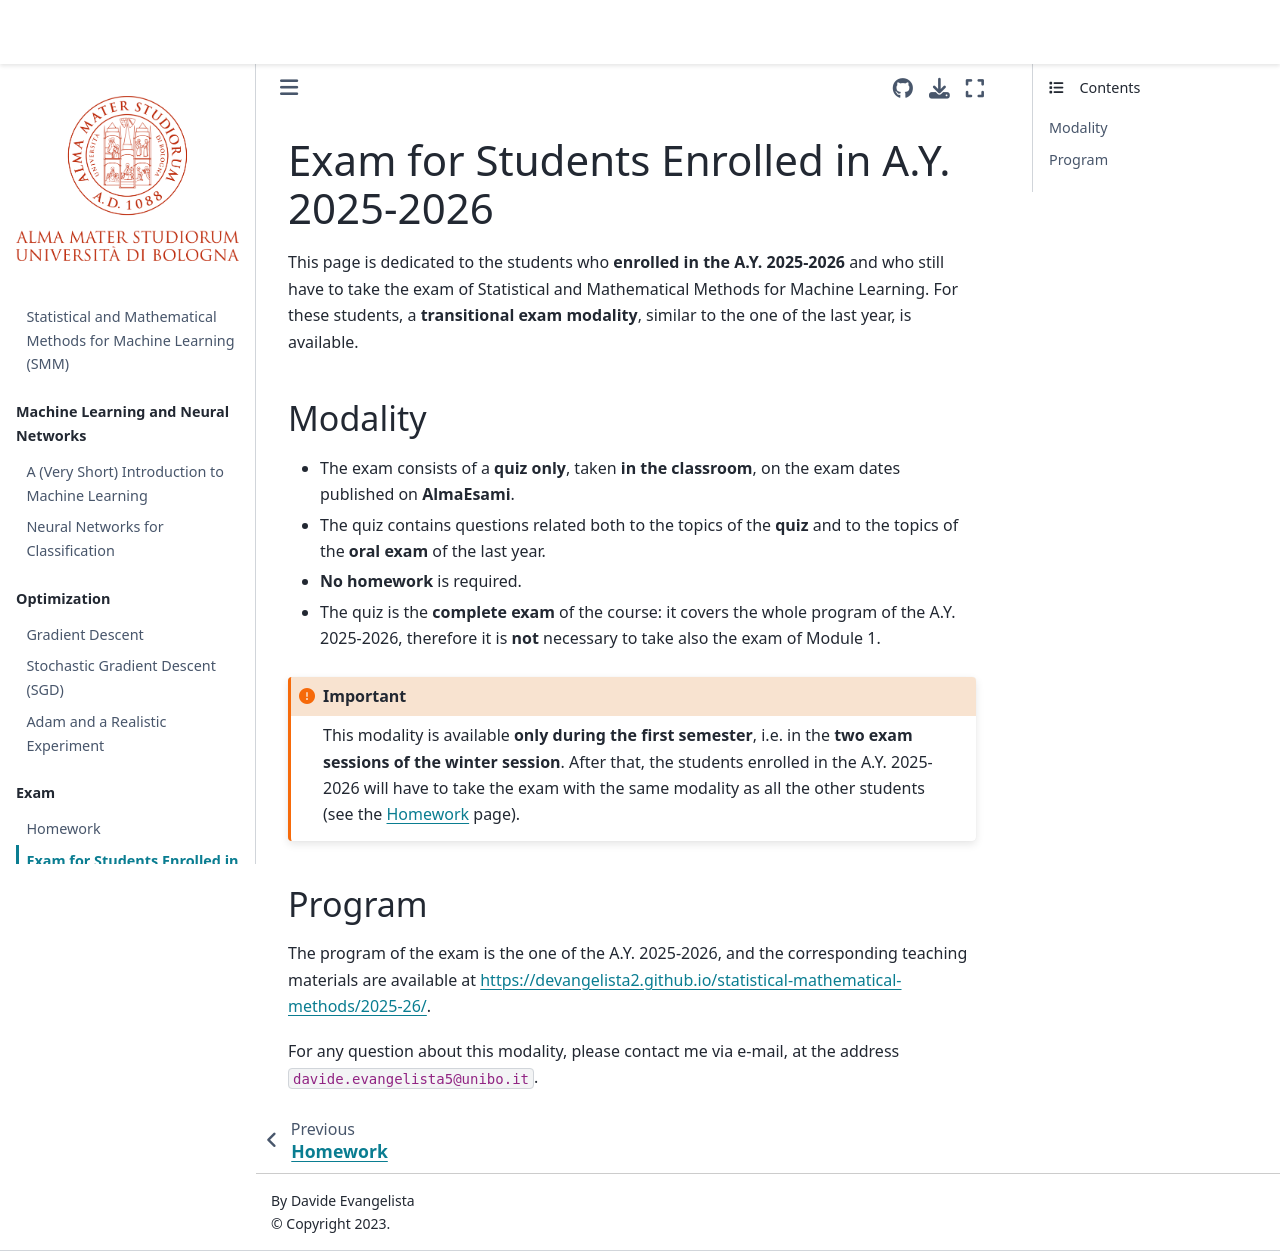

repository: devangelista2/statistical-mathematical-methods · page: 2026-27/Exam/exam_2025_26.html · generator: jekyll

# Exam for Students Enrolled in A.Y. 2025-2026

This page is dedicated to the students who **enrolled in the A.Y. 2025-2026** and who still have to take the exam of Statistical and Mathematical Methods for Machine Learning. For these students, a **transitional exam modality**, similar to the one of the last year, is available.

## Modality

- The exam consists of a **quiz only**, taken **in the classroom**, on the exam dates published on **AlmaEsami**.
- The quiz contains questions related both to the topics of the **quiz** and to the topics of the **oral exam** of the last year.
- **No homework** is required.
- The quiz is the **complete exam** of the course: it covers the whole program of the A.Y. 2025-2026, therefore it is **not** necessary to take also the exam of Module 1.

```{important}
This modality is available **only during the first semester**, i.e. in the **two exam sessions of the winter session**. After that, the students enrolled in the A.Y. 2025-2026 will have to take the exam with the same modality as all the other students (see the [Homework](homework) page).
```

## Program

The program of the exam is the one of the A.Y. 2025-2026, and the corresponding teaching materials are available at [https://devangelista2.github.io/statistical-mathematical-methods/2025-26/](https://devangelista2.github.io/statistical-mathematical-methods/2025-26/).

For any question about this modality, please contact me via e-mail, at the address ``davide.evangelista5@unibo.it``.
